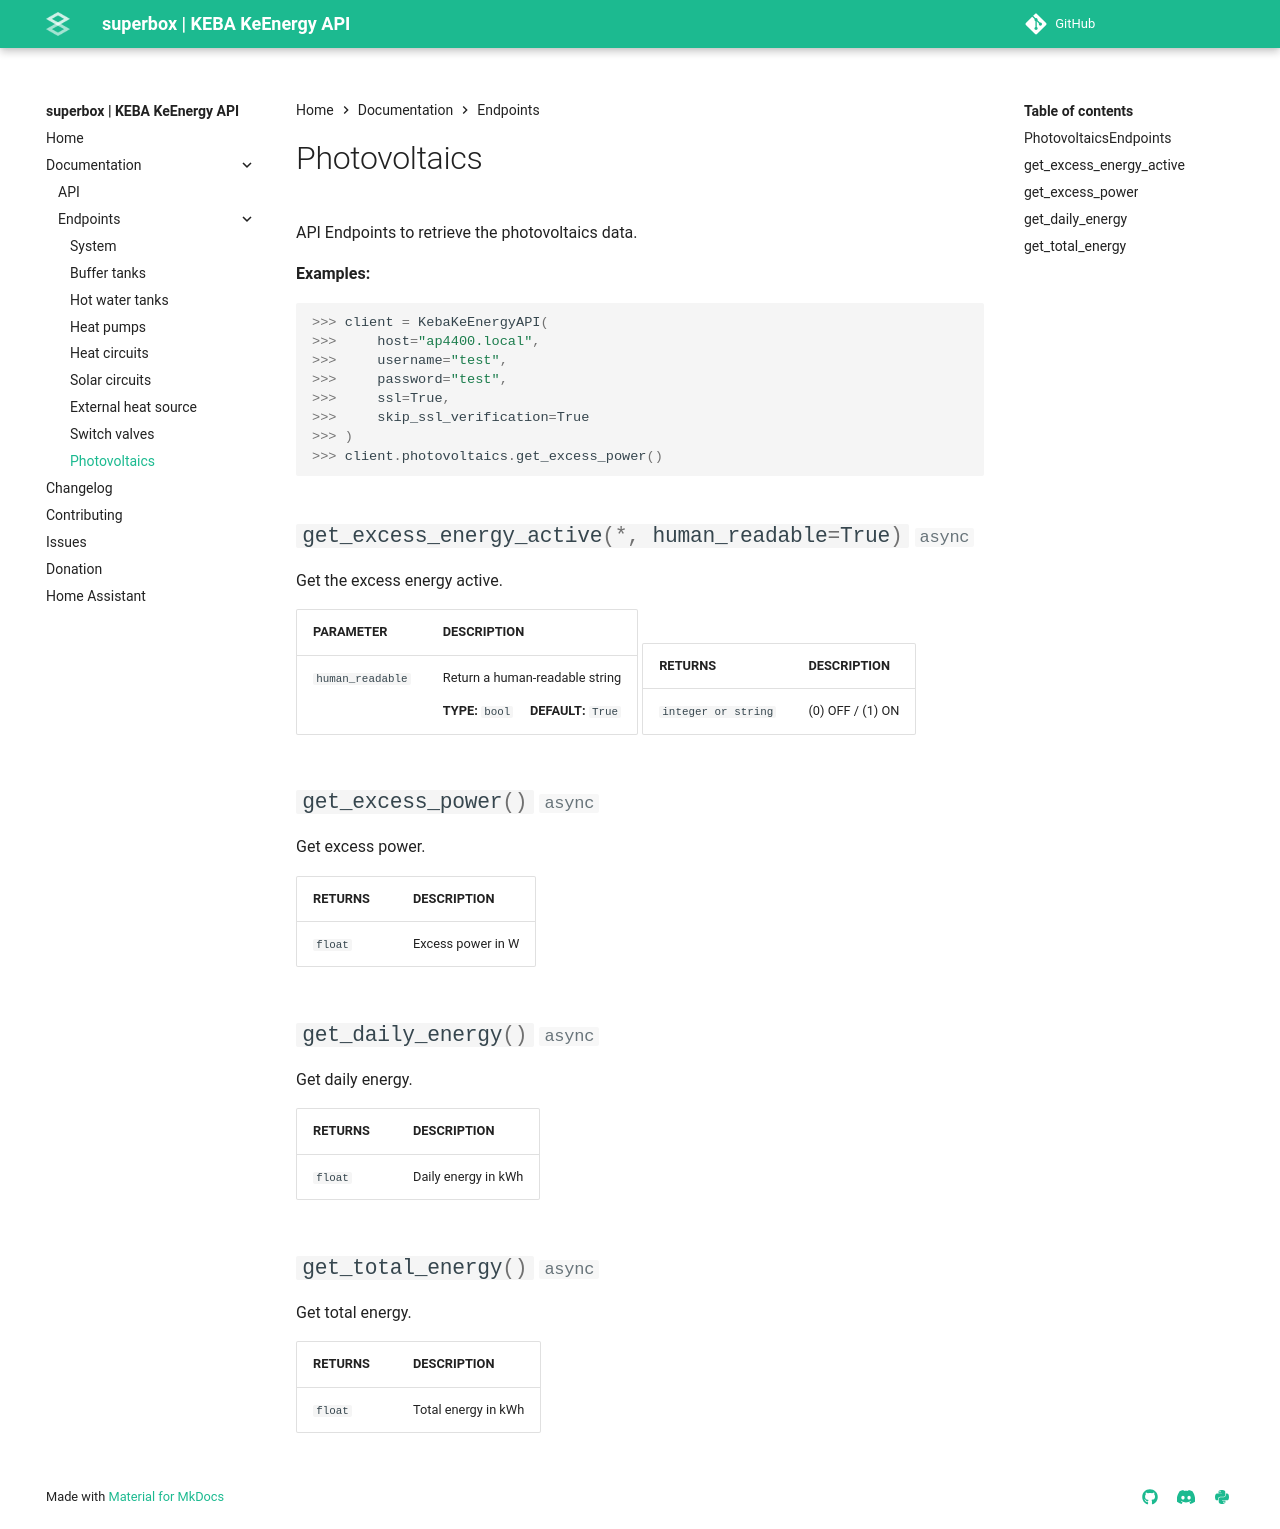

repository: superbox-dev/keba_keenergy_api · page: keba-keenergy/api/endpoints/photovoltaic/index.html · generator: mkdocs

# Photovoltaics

::: keba_keenergy_api.endpoints.PhotovoltaicsEndpoints
